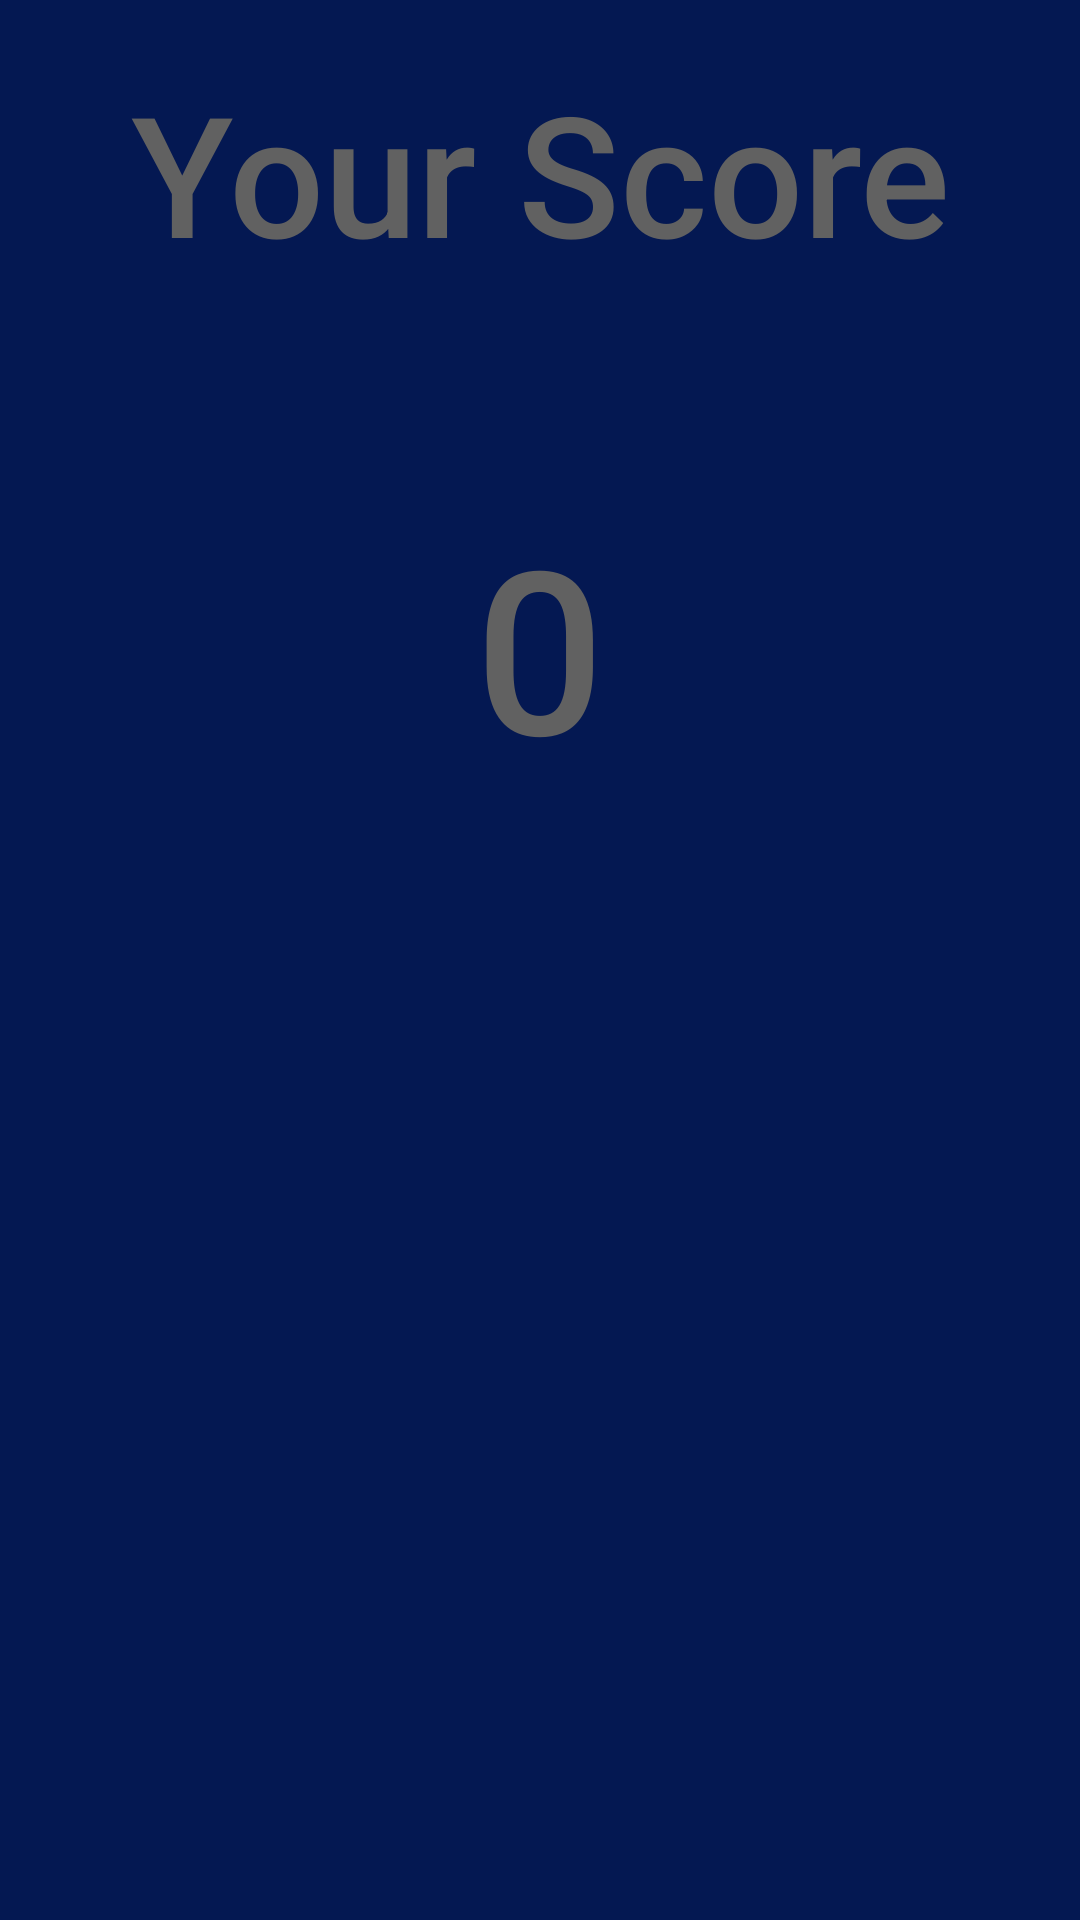

Android layout source for this screen:
<!-- AndroidManifest.xml: application theme AppTheme -->
<!-- res/layout/activity_total_points.xml -->
<?xml version="1.0" encoding="utf-8"?>
<LinearLayout xmlns:android="http://schemas.android.com/apk/res/android"
    android:orientation="vertical" android:layout_width="match_parent"
    android:layout_height="match_parent">

    <TextView
        android:layout_width="match_parent"
        android:layout_height="wrap_content"
        android:gravity="center_horizontal"
        android:padding="20dp"
        android:text="Your Score"
        android:textSize="56sp"
        android:textColor="#616161"
        android:fontFamily="sans-serif-medium"/>

    <TextView
        android:id="@+id/total_points"
        android:layout_width="match_parent"
        android:layout_height="wrap_content"
        android:gravity="center_horizontal"
        android:padding="50dp"
        android:text="0"
        android:textSize="76sp"
        android:textColor="#616161"
        android:fontFamily="sans-serif-medium"/>


</LinearLayout>
<!-- resources referenced by this layout -->
<resources>
  <style name="AppTheme" parent="Theme.AppCompat.Light">
          
          <item name="colorPrimary">#DFE7EC</item>
          
          <item name="colorButtonNormal">#DFE7EC</item>
  
          <item name="android:background">#041852</item>
  
          <item name="android:textColor">#041852</item>
      </style>
</resources>
